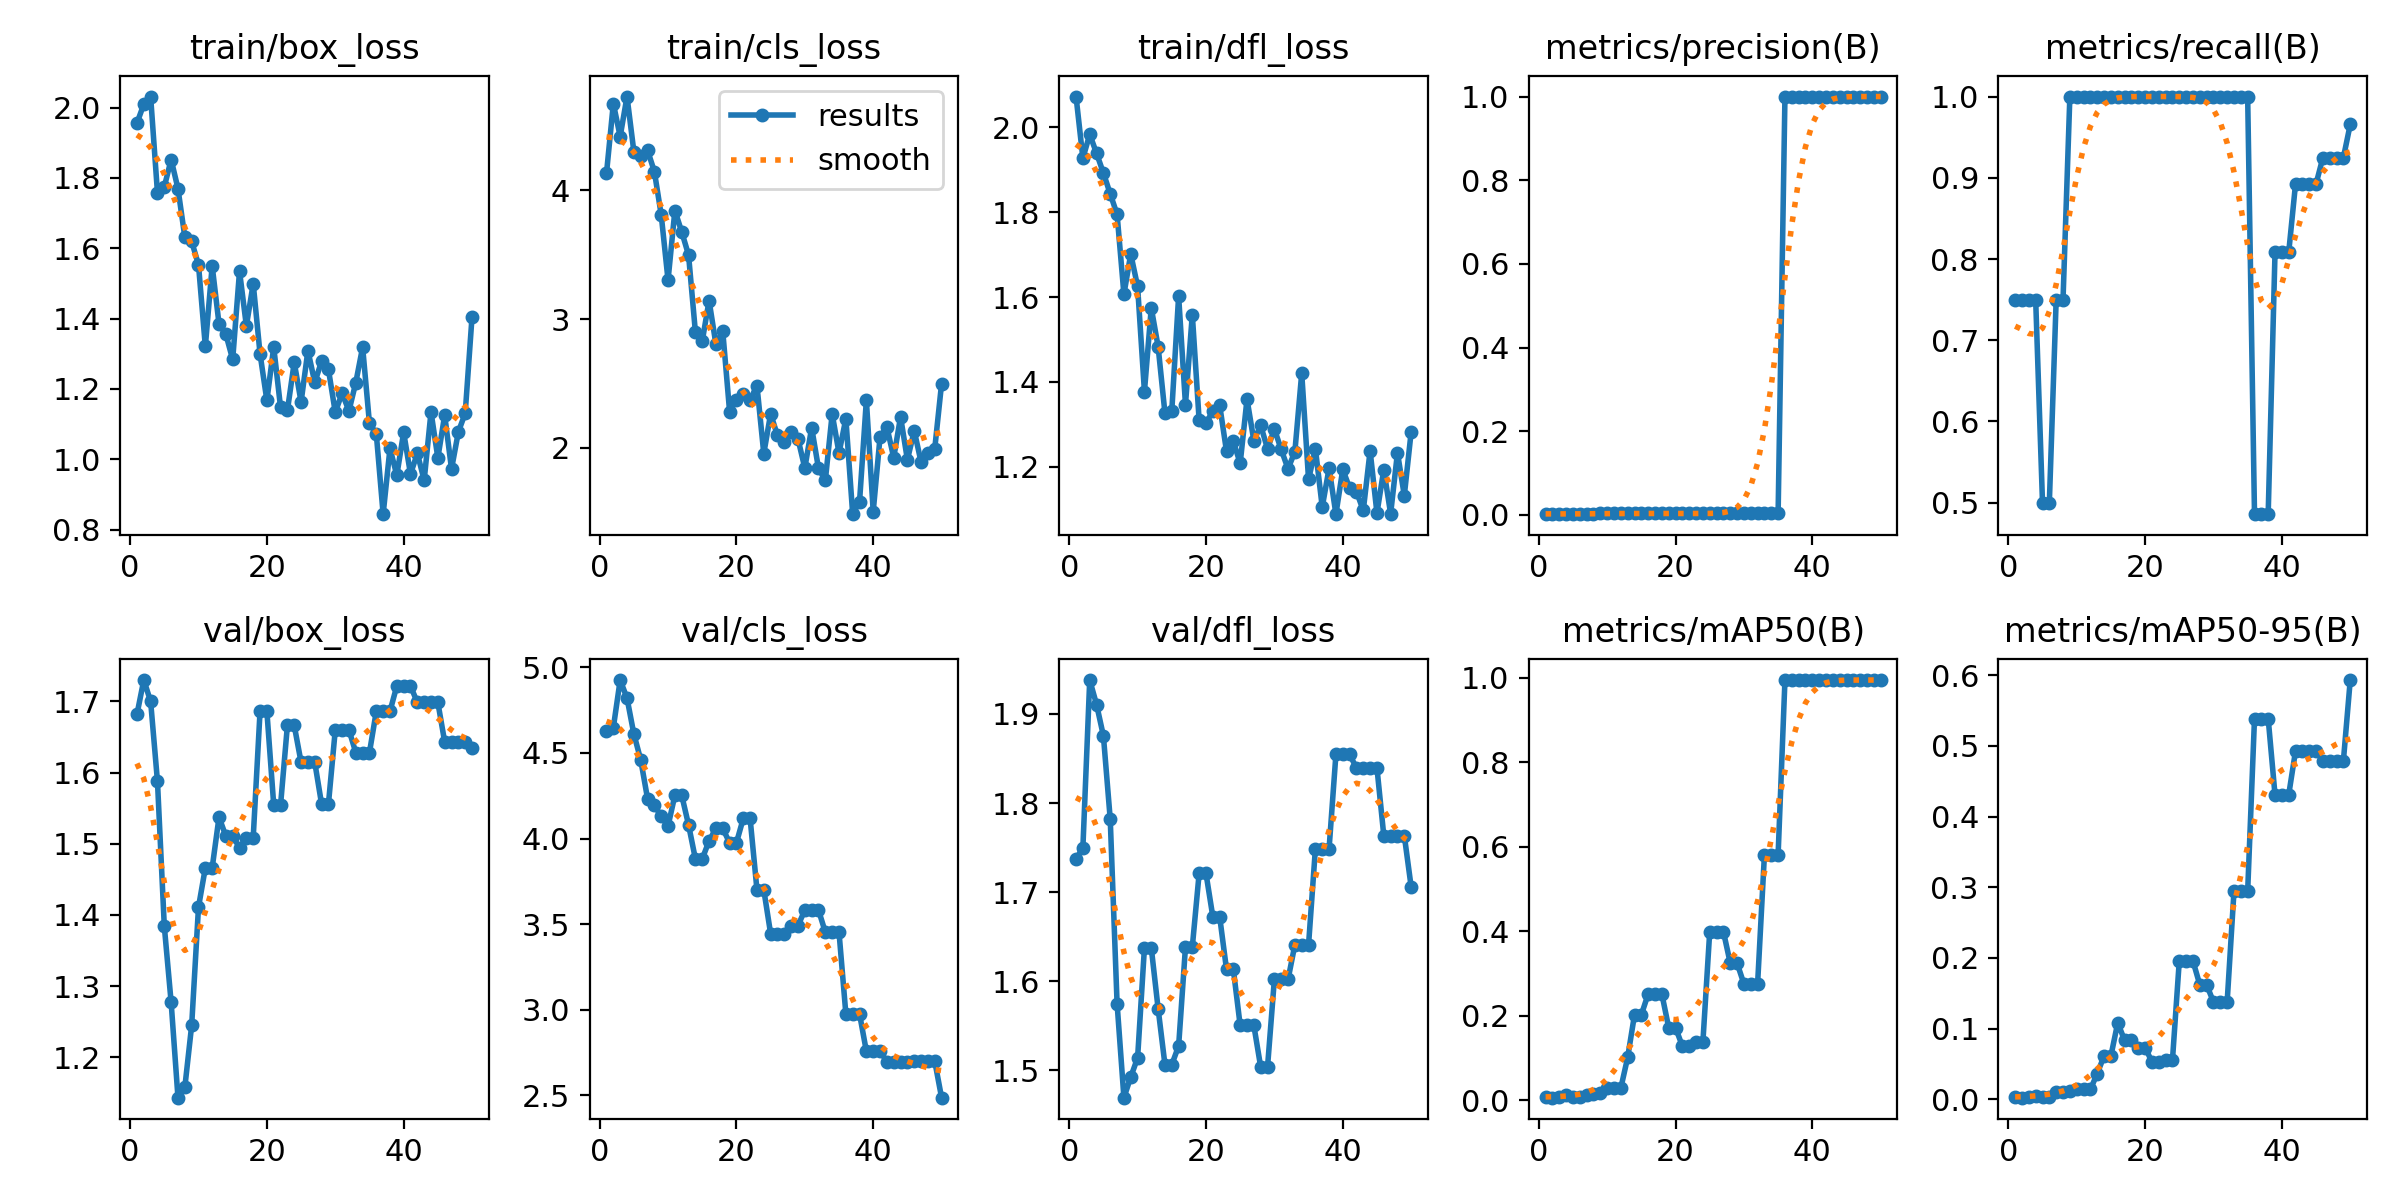

Data behind this chart, as committed beside it:
epoch, time, train/box_loss, train/cls_loss, train/dfl_loss, metrics/precision(B), metrics/recall(B), metrics/mAP50(B), metrics/mAP50-95(B), val/box_loss, val/cls_loss, val/dfl_loss, lr/pg0, lr/pg1, lr/pg2
1, 3.479, 1.956, 4.132, 2.073, 0.0025, 0.75, 0.00674, 0.00256, 1.682, 4.63, 1.737, 2e-05, 2e-05, 2e-05
2, 4.479, 2.01, 4.673, 1.928, 0.0025, 0.75, 0.00563, 0.00219, 1.73, 4.648, 1.75, 5.8812e-05, 5.8812e-05, 5.8812e-05
3, 5.336, 2.032, 4.417, 1.984, 0.0025, 0.75, 0.00653, 0.00379, 1.7, 4.926, 1.938, 9.604e-05, 9.604e-05, 9.604e-05
4, 6.39, 1.758, 4.728, 1.939, 0.0025, 0.75, 0.01128, 0.0039, 1.588, 4.82, 1.911, 0.0001317, 0.0001317, 0.0001317
5, 7.229, 1.775, 4.301, 1.893, 0.00167, 0.5, 0.00769, 0.00318, 1.384, 4.611, 1.875, 0.0001657, 0.0001657, 0.0001657
6, 8.134, 1.853, 4.265, 1.843, 0.00167, 0.5, 0.00668, 0.00297, 1.277, 4.46, 1.782, 0.0001982, 0.0001982, 0.0001982
7, 8.916, 1.77, 4.311, 1.795, 0.0025, 0.75, 0.01286, 0.00962, 1.143, 4.233, 1.575, 0.0002291, 0.0002291, 0.0002291
8, 9.996, 1.632, 4.146, 1.607, 0.0025, 0.75, 0.01336, 0.01033, 1.158, 4.194, 1.469, 0.0002584, 0.0002584, 0.0002584
9, 10.82, 1.62, 3.81, 1.702, 0.00333, 1, 0.01763, 0.01125, 1.245, 4.129, 1.492, 0.0002861, 0.0002861, 0.0002861
10, 11.73, 1.553, 3.302, 1.625, 0.00333, 1, 0.02811, 0.01394, 1.411, 4.073, 1.514, 0.0003123, 0.0003123, 0.0003123
11, 13.21, 1.321, 3.843, 1.377, 0.00333, 1, 0.02826, 0.01379, 1.466, 4.253, 1.638, 0.0003368, 0.0003368, 0.0003368
12, 13.92, 1.55, 3.677, 1.574, 0.00333, 1, 0.02826, 0.01379, 1.466, 4.253, 1.638, 0.0003598, 0.0003598, 0.0003598
13, 14.7, 1.385, 3.497, 1.483, 0.00333, 1, 0.1011, 0.03624, 1.537, 4.079, 1.569, 0.0003812, 0.0003812, 0.0003812
14, 15.69, 1.355, 2.899, 1.326, 0.00333, 1, 0.202, 0.0611, 1.511, 3.881, 1.506, 0.000401, 0.000401, 0.000401
15, 16.57, 1.284, 2.828, 1.332, 0.00333, 1, 0.202, 0.0611, 1.511, 3.881, 1.506, 0.0004192, 0.0004192, 0.0004192
16, 17.32, 1.535, 3.143, 1.602, 0.00333, 1, 0.2514, 0.1082, 1.494, 3.987, 1.527, 0.0004359, 0.0004359, 0.0004359
17, 18.2, 1.379, 2.804, 1.346, 0.00333, 1, 0.2511, 0.08346, 1.509, 4.059, 1.638, 0.0004509, 0.0004509, 0.0004509
18, 18.93, 1.499, 2.906, 1.559, 0.00333, 1, 0.2511, 0.08346, 1.509, 4.059, 1.638, 0.0004644, 0.0004644, 0.0004644
19, 19.91, 1.3, 2.281, 1.309, 0.00333, 1, 0.1716, 0.0731, 1.686, 3.975, 1.721, 0.0004763, 0.0004763, 0.0004763
20, 20.74, 1.167, 2.373, 1.302, 0.00333, 1, 0.1716, 0.0731, 1.686, 3.975, 1.721, 0.0004866, 0.0004866, 0.0004866
21, 21.5, 1.319, 2.419, 1.331, 0.00333, 1, 0.1277, 0.05304, 1.554, 4.117, 1.672, 0.0004953, 0.0004953, 0.0004953
22, 22.3, 1.147, 2.373, 1.345, 0.00333, 1, 0.1277, 0.05304, 1.554, 4.117, 1.672, 0.0005024, 0.0005024, 0.0005024
23, 23.11, 1.139, 2.483, 1.236, 0.00333, 1, 0.1375, 0.05504, 1.666, 3.701, 1.613, 0.000508, 0.000508, 0.000508
24, 23.89, 1.276, 1.955, 1.26, 0.00333, 1, 0.1375, 0.05504, 1.666, 3.701, 1.613, 0.0005119, 0.0005119, 0.0005119
25, 24.63, 1.163, 2.264, 1.208, 0.00333, 1, 0.3991, 0.1957, 1.614, 3.444, 1.55, 0.0005143, 0.0005143, 0.0005143
26, 25.59, 1.309, 2.096, 1.359, 0.00333, 1, 0.3991, 0.1957, 1.614, 3.444, 1.55, 0.0005151, 0.0005151, 0.0005151
27, 26.38, 1.218, 2.046, 1.261, 0.00333, 1, 0.3991, 0.1957, 1.614, 3.444, 1.55, 0.0005143, 0.0005143, 0.0005143
28, 27.29, 1.279, 2.119, 1.297, 0.00333, 1, 0.3244, 0.162, 1.556, 3.49, 1.504, 0.0005119, 0.0005119, 0.0005119
29, 28.14, 1.256, 2.069, 1.242, 0.00333, 1, 0.3244, 0.162, 1.556, 3.49, 1.504, 0.000508, 0.000508, 0.000508
30, 28.87, 1.134, 1.843, 1.289, 0.00333, 1, 0.2752, 0.1376, 1.66, 3.582, 1.602, 0.0005024, 0.0005024, 0.0005024
31, 29.66, 1.188, 2.156, 1.24, 0.00333, 1, 0.2752, 0.1376, 1.66, 3.582, 1.602, 0.0004953, 0.0004953, 0.0004953
32, 30.49, 1.137, 1.84, 1.195, 0.00333, 1, 0.2752, 0.1376, 1.66, 3.582, 1.602, 0.0004866, 0.0004866, 0.0004866
33, 31.23, 1.218, 1.746, 1.236, 0.00333, 1, 0.5813, 0.2942, 1.628, 3.453, 1.641, 0.0004763, 0.0004763, 0.0004763
34, 32.09, 1.319, 2.263, 1.42, 0.00333, 1, 0.5813, 0.2942, 1.628, 3.453, 1.641, 0.0004644, 0.0004644, 0.0004644
35, 32.89, 1.102, 1.96, 1.17, 0.00333, 1, 0.5813, 0.2942, 1.628, 3.453, 1.641, 0.000451, 0.000451, 0.000451
36, 33.69, 1.072, 2.226, 1.242, 1, 0.4859, 0.995, 0.5387, 1.686, 2.976, 1.749, 0.0004359, 0.0004359, 0.0004359
37, 34.57, 0.8437, 1.485, 1.105, 1, 0.4859, 0.995, 0.5387, 1.686, 2.976, 1.749, 0.0004193, 0.0004193, 0.0004193
38, 35.46, 1.031, 1.58, 1.196, 1, 0.4859, 0.995, 0.5387, 1.686, 2.976, 1.749, 0.0004011, 0.0004011, 0.0004011
39, 36.27, 0.9545, 2.37, 1.088, 1, 0.808, 0.995, 0.4307, 1.722, 2.757, 1.855, 0.0003813, 0.0003813, 0.0003813
40, 37.12, 1.077, 1.504, 1.194, 1, 0.808, 0.995, 0.4307, 1.722, 2.757, 1.855, 0.0003599, 0.0003599, 0.0003599
41, 49.71, 0.9576, 2.084, 1.149, 1, 0.808, 0.995, 0.4307, 1.722, 2.757, 1.855, 0.000337, 0.000337, 0.000337
42, 51.15, 1.017, 2.163, 1.141, 1, 0.8924, 0.995, 0.493, 1.698, 2.697, 1.839, 0.0003124, 0.0003124, 0.0003124
43, 51.94, 0.94, 1.923, 1.097, 1, 0.8924, 0.995, 0.493, 1.698, 2.697, 1.839, 0.0002863, 0.0002863, 0.0002863
44, 52.71, 1.135, 2.241, 1.237, 1, 0.8924, 0.995, 0.493, 1.698, 2.697, 1.839, 0.0002586, 0.0002586, 0.0002586
45, 53.46, 1.004, 1.907, 1.09, 1, 0.8924, 0.995, 0.493, 1.698, 2.697, 1.839, 0.0002293, 0.0002293, 0.0002293
46, 54.19, 1.125, 2.132, 1.193, 1, 0.9248, 0.995, 0.4792, 1.643, 2.699, 1.763, 0.0001984, 0.0001984, 0.0001984
47, 54.92, 0.9723, 1.889, 1.089, 1, 0.9248, 0.995, 0.4792, 1.643, 2.699, 1.763, 0.0001659, 0.0001659, 0.0001659
48, 55.72, 1.078, 1.959, 1.233, 1, 0.9248, 0.995, 0.4792, 1.643, 2.699, 1.763, 0.0001319, 0.0001319, 0.0001319
49, 56.41, 1.131, 1.994, 1.132, 1, 0.9248, 0.995, 0.4792, 1.643, 2.699, 1.763, 9.6224e-05, 9.6224e-05, 9.6224e-05
50, 57.24, 1.406, 2.499, 1.282, 1, 0.9657, 0.995, 0.5932, 1.634, 2.486, 1.706, 5.9004e-05, 5.9004e-05, 5.9004e-05
